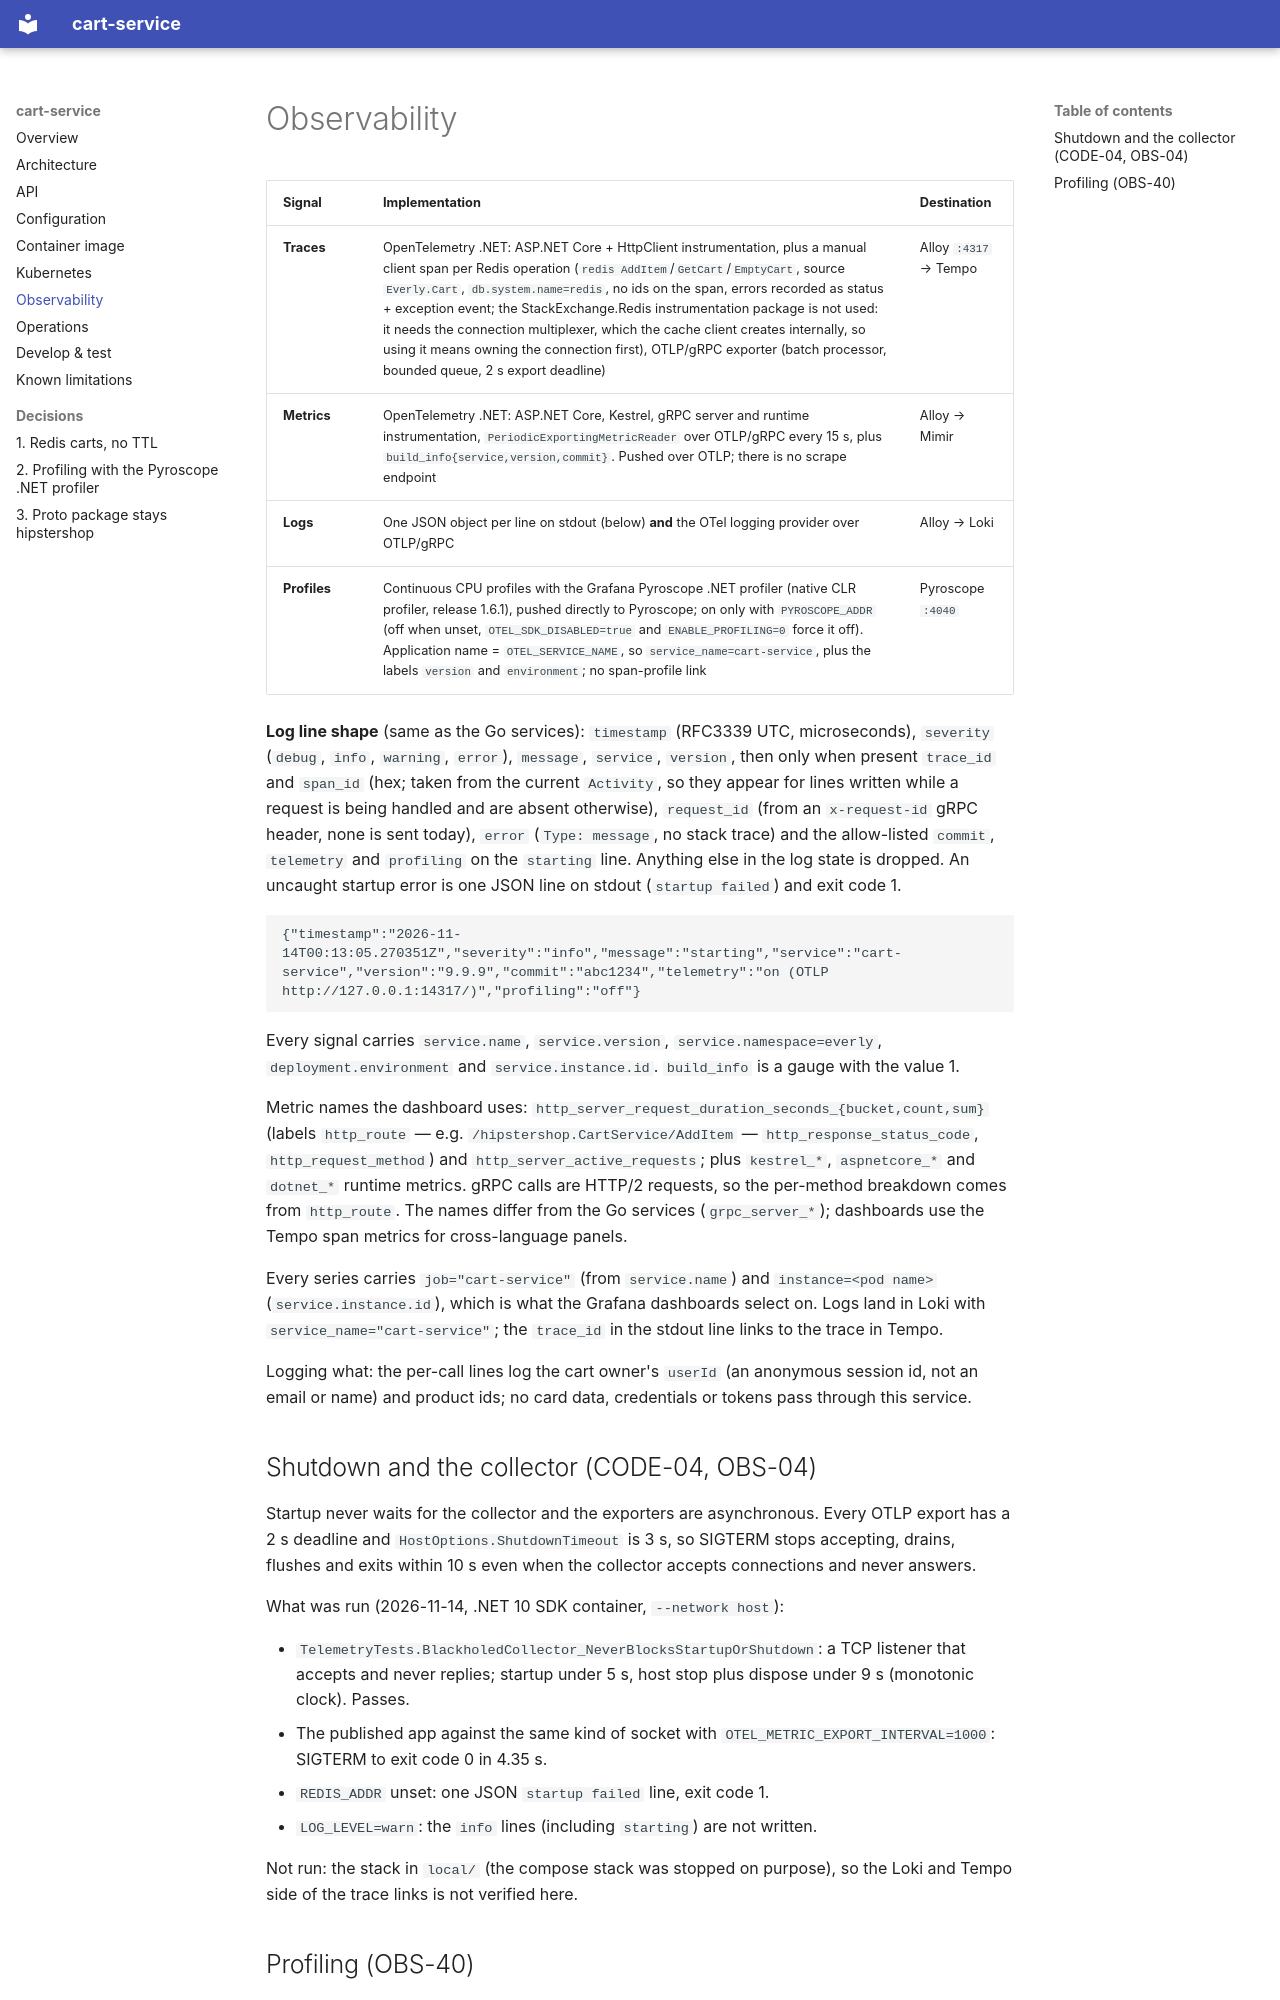

repository: platform-boutique/app-cart-service · page: observability/index.html · generator: mkdocs

# Observability

| Signal | Implementation | Destination |
|---|---|---|
| **Traces** | OpenTelemetry .NET: ASP.NET Core + HttpClient instrumentation, plus a manual client span per Redis operation (`redis AddItem`/`GetCart`/`EmptyCart`, source `Everly.Cart`, `db.system.name=redis`, no ids on the span, errors recorded as status + exception event; the StackExchange.Redis instrumentation package is not used: it needs the connection multiplexer, which the cache client creates internally, so using it means owning the connection first), OTLP/gRPC exporter (batch processor, bounded queue, 2 s export deadline) | Alloy `:4317` → Tempo |
| **Metrics** | OpenTelemetry .NET: ASP.NET Core, Kestrel, gRPC server and runtime instrumentation, `PeriodicExportingMetricReader` over OTLP/gRPC every 15 s, plus `build_info{service,version,commit}`. Pushed over OTLP; there is no scrape endpoint | Alloy → Mimir |
| **Logs** | One JSON object per line on stdout (below) **and** the OTel logging provider over OTLP/gRPC | Alloy → Loki |
| **Profiles** | Continuous CPU profiles with the Grafana Pyroscope .NET profiler (native CLR profiler, release 1.6.1), pushed directly to Pyroscope; on only with `PYROSCOPE_ADDR` (off when unset, `OTEL_SDK_DISABLED=true` and `ENABLE_PROFILING=0` force it off). Application name = `OTEL_SERVICE_NAME`, so `service_name=cart-service`, plus the labels `version` and `environment`; no span-profile link | Pyroscope `:4040` |

**Log line shape** (same as the Go services): `timestamp` (RFC3339 UTC, microseconds), `severity` (`debug`, `info`, `warning`, `error`), `message`, `service`, `version`, then only when present `trace_id` and `span_id` (hex; taken from the current `Activity`, so they appear for lines written while a request is being handled and are absent otherwise), `request_id` (from an `x-request-id` gRPC header, none is sent today), `error` (`Type: message`, no stack trace) and the allow-listed `commit`, `telemetry` and `profiling` on the `starting` line. Anything else in the log state is dropped. An uncaught startup error is one JSON line on stdout (`startup failed`) and exit code 1.

```json
{"timestamp":"2026-11-14T00:13:05.270351Z","severity":"info","message":"starting","service":"cart-service","version":"9.9.9","commit":"abc1234","telemetry":"on (OTLP http://127.0.0.1:14317/)","profiling":"off"}
```

Every signal carries `service.name`, `service.version`, `service.namespace=everly`, `deployment.environment` and `service.instance.id`. `build_info` is a gauge with the value 1.

Metric names the dashboard uses: `http_server_request_duration_seconds_{bucket,count,sum}` (labels `http_route` — e.g. `/hipstershop.CartService/AddItem` — `http_response_status_code`, `http_request_method`) and `http_server_active_requests`; plus `kestrel_*`, `aspnetcore_*` and `dotnet_*` runtime metrics. gRPC calls are HTTP/2 requests, so the per-method breakdown comes from `http_route`. The names differ from the Go services (`grpc_server_*`); dashboards use the Tempo span metrics for cross-language panels.

Every series carries `job="cart-service"` (from `service.name`) and `instance=<pod name>` (`service.instance.id`), which is what the Grafana dashboards select on. Logs land in Loki with `service_name="cart-service"`; the `trace_id` in the stdout line links to the trace in Tempo.

Logging what: the per-call lines log the cart owner's `userId` (an anonymous session id, not an email or name) and product ids; no card data, credentials or tokens pass through this service.

## Shutdown and the collector (CODE-04, OBS-04)

Startup never waits for the collector and the exporters are asynchronous. Every OTLP export has a 2 s deadline and `HostOptions.ShutdownTimeout` is 3 s, so SIGTERM stops accepting, drains, flushes and exits within 10 s even when the collector accepts connections and never answers.

What was run (2026-11-14, .NET 10 SDK container, `--network host`):

- `TelemetryTests.BlackholedCollector_NeverBlocksStartupOrShutdown`: a TCP listener that accepts and never replies; startup under 5 s, host stop plus dispose under 9 s (monotonic clock). Passes.
- The published app against the same kind of socket with `OTEL_METRIC_EXPORT_INTERVAL=1000`: SIGTERM to exit code 0 in 4.35 s.
- `REDIS_ADDR` unset: one JSON `startup failed` line, exit code 1.
- `LOG_LEVEL=warn`: the `info` lines (including `starting`) are not written.

Not run: the stack in `local/` (the compose stack was stopped on purpose), so the Loki and Tempo side of the trace links is not verified here.
